Run: headless pygame with SDL's dummy video driver; simulated clock (each Clock.tick advances the game by its frame time, no real sleeping); random seed 0; keys injected as events and as key.get_pressed() state; no mouse input.
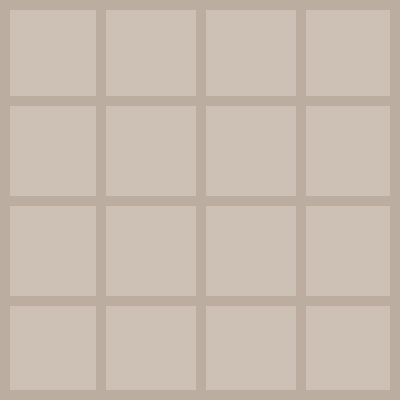
Frame 1 of 4 · flips 1–60 · no input
Frame 2 of 4 · flips 61–180 · tapped SPACE, RETURN · held RIGHT (→), D · screen unchanged from frame 1, image omitted
Frame 3 of 4 · flips 181–300 · held DOWN (↓), S · screen unchanged from frame 2, image omitted
Frame 4 of 4 · flips 301–420 · held LEFT (←), A, UP (↑), W · screen unchanged from frame 3, image omitted

The pygame program that drew these frames:

import pygame.display
import pygame

pygame.init()

FPS = 60
WIDTH, HEIGHT = 400, 400
ROWS = 4
COLS = 4
RECT_HEIGTH = HEIGHT // ROWS
RECT_WIGHT = WIDTH // COLS
OUTLINE_COLOR = (187, 173, 160)
OUTLINE_THICKNESS = 10
BACKGROUND_COLOR = (205, 192, 180)
FONT_COLOR = (119, 110, 101)
FONT = pygame.font.SysFont("comicsans", 60, bold= True)
MOVE_VEL = 20
WINDOW = pygame.display.set_mode((WIDTH, HEIGHT))
pygame.display.set_caption("2048")

class Tile:
    COLORS = [
        (237, 229, 218),
        (238, 225, 201),
        (243, 178, 122),
        (246, 150, 101),
        (247, 124, 95),
        (247, 95, 59),
        (237, 208, 115),
        (237, 204, 99),
        (236, 202, 80),
    ]

    def __init__(self, value, row, col):
        self.value = value
        self.row = row
        self.col = col
        self.x = col * RECT_WIGHT
        self.y = row * RECT_HEIGTH

    def get_color(self):
        pass

    def draw(slef, window):
        pass

    def set_pos(self):
        pass
    
    def move(self, delta):
        pass

def draw_grid(window):

    for row in range(1, ROWS):
        y = row * RECT_HEIGTH
        pygame.draw.line(window, OUTLINE_COLOR, (0, y), (WIDTH, y), OUTLINE_THICKNESS)

    for col in range(1, COLS):
        x = col * RECT_WIGHT
        pygame.draw.line(window, OUTLINE_COLOR, (x, 0), (x, HEIGHT), OUTLINE_THICKNESS)

    pygame.draw.rect(window, OUTLINE_COLOR, (0, 0, WIDTH, HEIGHT), OUTLINE_THICKNESS)


def draw(window):
    window.fill(BACKGROUND_COLOR)

    draw_grid(window)

    pygame.display.update()


def main(window):

    clock = pygame.time.Clock()
    run = True
    while run:
        clock.tick(FPS)
   
        for event in pygame.event.get():
            if event.type == pygame.QUIT:
                run = False
                break

        draw(window)
    pygame.quit()

 
if __name__ == "__main__":
    main(WINDOW)
